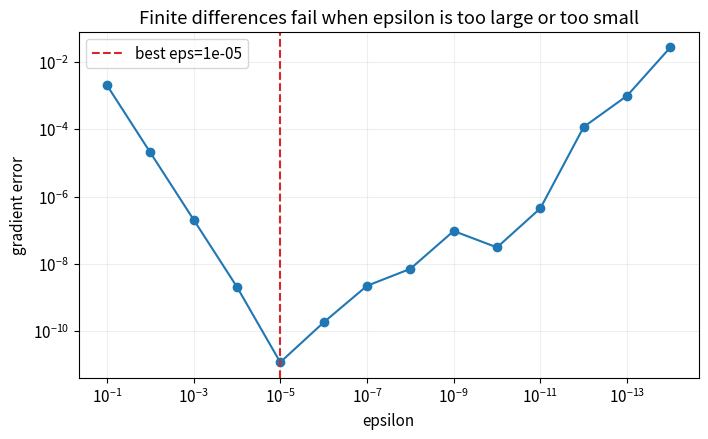
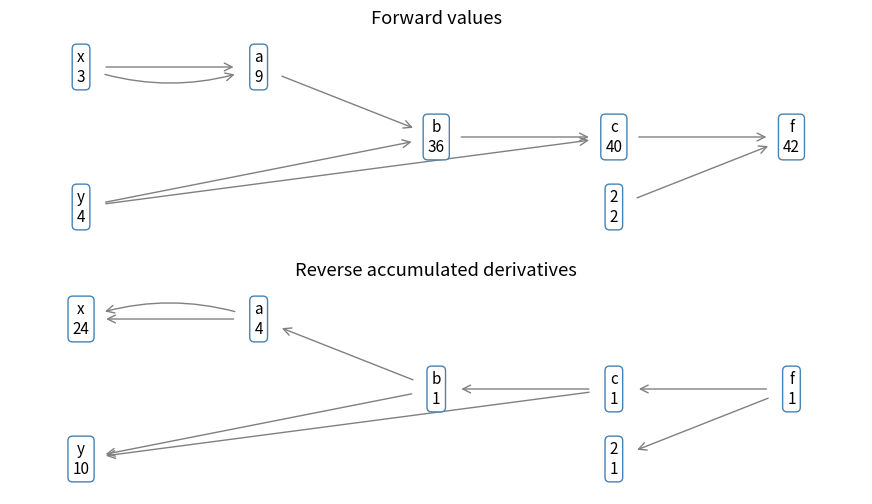

Source code (Python) for these figures, in order:
# 第 1 格：安裝本 Notebook 實際使用的套件。
# 程式 24-01｜投影片 24：2 頁
import importlib.util, subprocess, sys
_needed = {'numpy': 'numpy>=1.26,<3', 'pandas': 'pandas>=2.0,<3', 'matplotlib': 'matplotlib>=3.7,<4'}
_missing = [spec for module, spec in _needed.items() if importlib.util.find_spec(module) is None]
if _missing:
    subprocess.check_call([sys.executable, '-m', 'pip', 'install', '-q', *_missing])

# 第 2 格：本 Notebook 的輸出位置與繪圖設定。
# 程式 24-02｜投影片 24：2 頁
from pathlib import Path
import json
import numpy as np
import pandas as pd
import matplotlib.pyplot as plt

SEED = 42
ROOT = Path.cwd()
if ROOT.name == "notebooks" and (ROOT.parent / "pyproject.toml").exists():
    ROOT = ROOT.parent
OUT = ROOT / ("outputs" if (ROOT / "pyproject.toml").exists() else "mlcourse_outputs")
plt.rcParams.update({"figure.figsize": (8, 4.5), "figure.dpi": 110,
                     "axes.grid": True, "grid.alpha": 0.2, "font.size": 11})

def savefig(name):
    folder = OUT / "figures"
    folder.mkdir(parents=True, exist_ok=True)
    plt.gcf().savefig(folder / f"{name}.png", dpi=150, bbox_inches="tight")
    svg_path = folder / f"{name}.svg"
    plt.gcf().savefig(svg_path, bbox_inches="tight", metadata={"Date": None})
    svg_path.write_text("\n".join(line.rstrip() for line in svg_path.read_text().splitlines()) + "\n")
    plt.show()
    plt.close(plt.gcf())

def report(name, values):
    folder = OUT / "reports"
    folder.mkdir(parents=True, exist_ok=True)
    (folder / f"{name}.json").write_text(
        json.dumps(values, ensure_ascii=False, indent=2, default=float) + "\n")

# 程式 24-03｜投影片 24：4、5、6、7 頁
def f(x, y): return x*x*y + y + 2
x, y, check_eps = 3.0, 4.0, 1e-5
analytic = np.array([2*x*y, x*x+1])
numeric_f = np.array([(f(x+check_eps,y)-f(x-check_eps,y))/(2*check_eps),
                      (f(x,y+check_eps)-f(x,y-check_eps))/(2*check_eps)])

# f 對 x 是二次式，中央差分會特別精準；另用非多項式 g 觀察步長誤差。
def g(v): return np.sin(v) * np.exp(v/10)
g_prime = np.exp(x/10) * (np.cos(x) + 0.1*np.sin(x))
eps_values = np.logspace(-1, -14, 14)
numeric_g = np.array([(g(x+e)-g(x-e))/(2*e) for e in eps_values])
errors = np.abs(numeric_g-g_prime)
best = int(np.argmin(errors))
print('f analytic gradient:', analytic, ' finite difference:', numeric_f)
print('g best epsilon:', eps_values[best], 'error:', errors[best])

# 程式 24-04｜投影片 24：3、6、7 頁
plt.loglog(eps_values, errors, 'o-')
plt.axvline(eps_values[best], color='tab:red', ls='--', label=f'best eps={eps_values[best]:.0e}')
plt.gca().invert_xaxis(); plt.xlabel('epsilon'); plt.ylabel('gradient error')
plt.title('Finite differences fail when epsilon is too large or too small'); plt.legend()
savefig('24_autodiff_demo')
report('autodiff', {'f_analytic': analytic.tolist(), 'f_numeric': numeric_f.tolist(),
                    'g_best_epsilon': eps_values[best], 'g_best_error': errors[best]})

# 程式 24-05｜投影片 24：4、5、8、9、10、11、14、18、21 頁
class Dual24:
    def __init__(self,value,tangent=0.):self.value=float(value);self.tangent=float(tangent)
    def __add__(self,other):
        other=other if isinstance(other,Dual24) else Dual24(other)
        return Dual24(self.value+other.value,self.tangent+other.tangent)
    __radd__=__add__
    def __mul__(self,other):
        other=other if isinstance(other,Dual24) else Dual24(other)
        return Dual24(self.value*other.value,self.tangent*other.value+self.value*other.tangent)
    __rmul__=__mul__
rows24=[]
for seed24 in [(1.,0.),(0.,1.)]:
    xd24=Dual24(3,seed24[0]);yd24=Dual24(4,seed24[1]);ad24=xd24*xd24;bd24=ad24*yd24;cd24=bd24+yd24;fd24=cd24+2
    rows24.append([seed24,ad24.tangent,bd24.tangent,cd24.tangent,fd24.tangent])
    assert fd24.value==42
assert rows24[0][-1]==24 and rows24[1][-1]==10
print(pd.DataFrame(rows24,columns=['seed (dx,dy)','da','db','dc','df']))
# 方向 (2,-1) 的 JVP 等於 grad dot direction
mixed24=f(Dual24(3,2),Dual24(4,-1));assert mixed24.tangent==38

# 程式 24-06｜投影片 24：8、9、12、13、14、15、16、17、18、19、20、21 頁
class Value24:
    def __init__(self,value,parents=(),name=''):
        self.value=float(value);self.parents=parents;self.grad=0.;self.name=name;self.local=lambda:None
    def __add__(self,other):
        other=other if isinstance(other,Value24) else Value24(other,name=str(other));out=Value24(self.value+other.value,(self,other),'+')
        def backward():self.grad+=out.grad;other.grad+=out.grad
        out.local=backward;return out
    __radd__=__add__
    def __mul__(self,other):
        other=other if isinstance(other,Value24) else Value24(other,name=str(other));out=Value24(self.value*other.value,(self,other),'*')
        def backward():self.grad+=other.value*out.grad;other.grad+=self.value*out.grad
        out.local=backward;return out
    __rmul__=__mul__
    def detach(self):return Value24(self.value,name='detached')
    def backward(self):
        seen=set();order=[]
        def visit(v):
            if id(v) in seen:return
            seen.add(id(v))
            for p in v.parents:visit(p)
            order.append(v)
        visit(self)
        for v in order:
            if v.parents:v.grad=0.  # 中間梯度重算；葉節點保留累積
        self.grad=1.
        for v in reversed(order):v.local()
        return order
xv24,yv24=Value24(3,name='x'),Value24(4,name='y');av24=xv24*xv24;bv24=av24*yv24;cv24=bv24+yv24;fv24=cv24+2
nodes24=fv24.backward();assert [fv24.value,xv24.grad,yv24.grad]==[42,24,10]
print(pd.DataFrame([{'node':v.name,'value':v.value,'adjoint':v.grad} for v in nodes24]))
fv24.backward();assert [xv24.grad,yv24.grad]==[48,20]
xv24.grad=yv24.grad=0.;fv24.backward();assert [xv24.grad,yv24.grad]==[24,10]
xd24,yd24=Value24(3,name='x'),Value24(4,name='y');detached24=(xd24*xd24).detach()*yd24+yd24+2;detached24.backward()
assert xd24.grad==0 and yd24.grad==10
print('Detached x branch: custom x.grad=0, y.grad=10; PyTorch disconnected leaf would be None')
# 同一計算圖，前向標 primal；反向標 adjoint
from matplotlib.patches import FancyArrowPatch
coords24={'x':(0,1),'y':(0,-1),'a':(1,1),'b':(2,0),'c':(3,0),'2':(3,-1),'f':(4,0)}
values24={'x':3,'y':4,'a':9,'b':36,'c':40,'2':2,'f':42};grads24={'x':24,'y':10,'a':4,'b':1,'c':1,'2':1,'f':1}
edges24=[('x','a'),('x','a'),('a','b'),('y','b'),('b','c'),('y','c'),('c','f'),('2','f')]
fig,axes=plt.subplots(2,1,figsize=(11,6))
for ax,display24,title24 in zip(axes,[values24,grads24],['Forward values','Reverse accumulated derivatives']):
    for j,(start,end) in enumerate(edges24):
        p,q=coords24[start],coords24[end]
        if ax is axes[1]:p,q=q,p
        ax.add_patch(FancyArrowPatch(p,q,arrowstyle='->',mutation_scale=14,shrinkA=18,shrinkB=18,connectionstyle=f'arc3,rad={.18 if j==1 else 0}',color='gray'))
    for name,(px,py) in coords24.items():ax.text(px,py,f'{name}\n{display24[name]}',ha='center',va='center',bbox={'boxstyle':'round','facecolor':'white','edgecolor':'steelblue'})
    ax.set(xlim=(-.4,4.4),ylim=(-1.5,1.5),title=title24);ax.axis('off')
savefig('c24_computation_graph')
